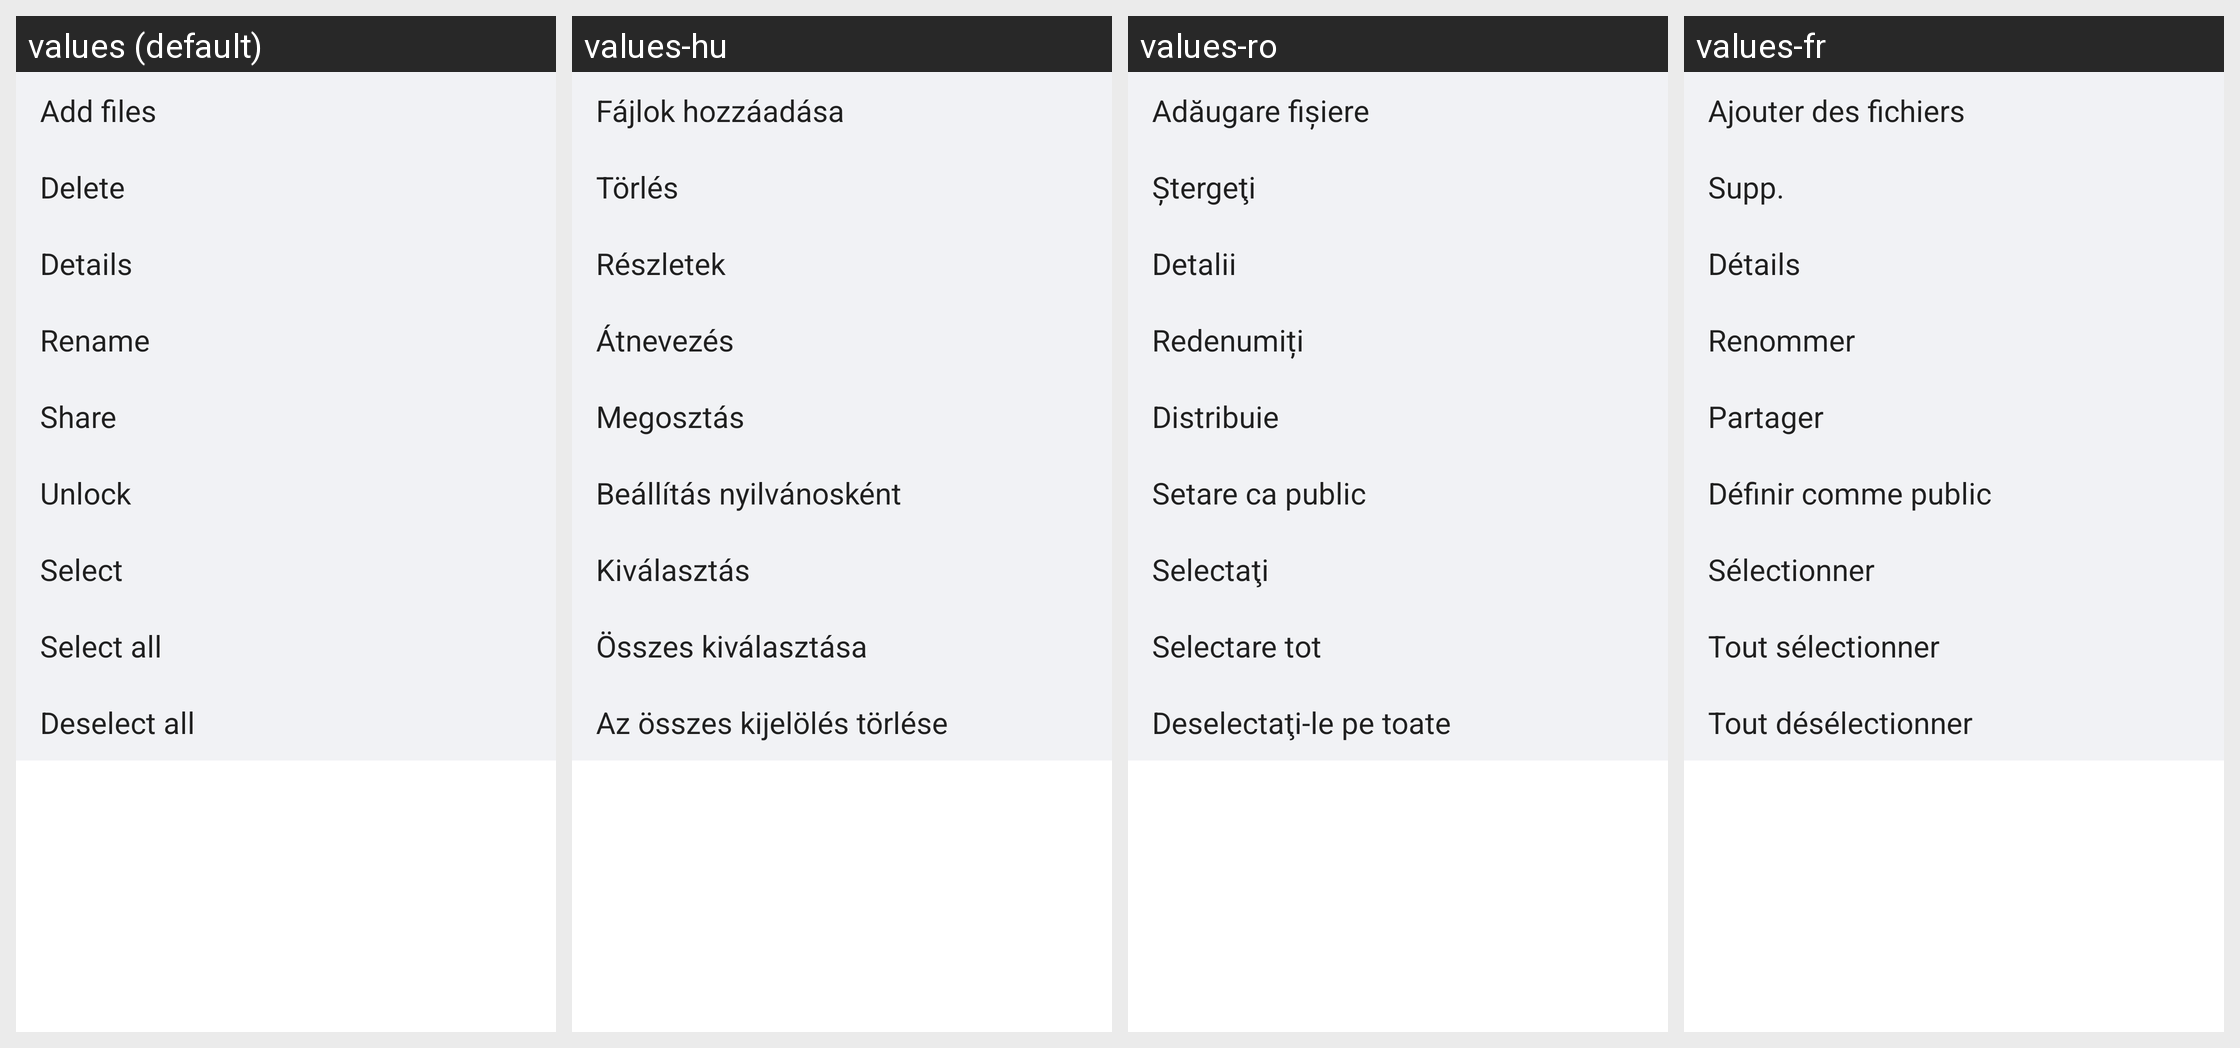

Locale-by-locale string values for the Android screen shown in this grid:
Android screen res/layout/safe_more_menu.xml rendered under 4 locales, left to right: values (default), values-hu, values-ro, values-fr. Device: Nexus 5 (rendered at 1080×1920; each locale shown at half size, 540×960, under a caption strip naming it); theme FileManagerOperTheme.
Other locales in the repository, not shown: values-ar-rEG, values-bg, values-bg-rBG, values-ca, values-ca-rES, values-cs, values-cs-rCZ, values-da-rDK, values-de, values-de-rDE, values-el, values-el-rGR, values-en-rCA, values-en-rGB, values-en-rUS, values-es-rES, values-es-rMX, values-es-rUS, values-et-rEE, values-fa-rIR, values-fi-rFI, values-fr-rCA, values-fr-rFR, values-hi, values-hi-rIN, values-hr, values-hr-rHR, values-hu-rHU, values-in, values-in-rID, values-it, values-it-rIT, values-iw, values-iw-rIL, values-ja, values-ja-rJP, values-km-rKH, values-ko, values-ko-rKR, values-lt-rLT, values-lv-rLV, values-ms, values-ms-rMY, values-my-rMM, values-nb-rNO, values-nl, values-nl-rNL, values-pl, values-pl-rPL, values-pt, values-pt-rBR, values-pt-rPT, values-ro-rRO, values-ru, values-ru-rRU, values-sk, values-sk-rSK, values-sl, values-sl-rSI, values-sr, values-sr-rRS, values-sv-rSE, values-th, values-th-rTH, values-tr, values-tr-rTR, values-uk, values-uk-rUA, values-ur-rPK, values-vi, values-vi-rVN, values-zh-rCN, values-zh-rHK, values-zh-rTW.
Strings drawn on this screen, with the default value and each locale's value (text and hints the layout hard-codes, and strings that could not be matched under every locale, appear in the picture but are not listed):

add_files
  values: Add files
  values-hu: Fájlok hozzáadása
  values-ro: Adăugare fișiere
  values-fr: Ajouter des fichiers

delete
  values: Delete
  values-hu: Törlés
  values-ro: Ştergeţi
  values-fr: Supp.

detail
  values: Details
  values-hu: Részletek
  values-ro: Detalii
  values-fr: Détails

rename
  values: Rename
  values-hu: Átnevezés
  values-ro: Redenumiți
  values-fr: Renommer

share
  values: Share
  values-hu: Megosztás
  values-ro: Distribuie
  values-fr: Partager

set_public
  values: Unlock
  values-hu: Beállítás nyilvánosként
  values-ro: Setare ca public
  values-fr: Définir comme public

menu_select
  values: Select
  values-hu: Kiválasztás
  values-ro: Selectaţi
  values-fr: Sélectionner

select_all
  values: Select all
  values-hu: Összes kiválasztása
  values-ro: Selectare tot
  values-fr: Tout sélectionner

deselect_all
  values: Deselect all
  values-hu: Az összes kijelölés törlése
  values-ro: Deselectaţi-le pe toate
  values-fr: Tout désélectionner
